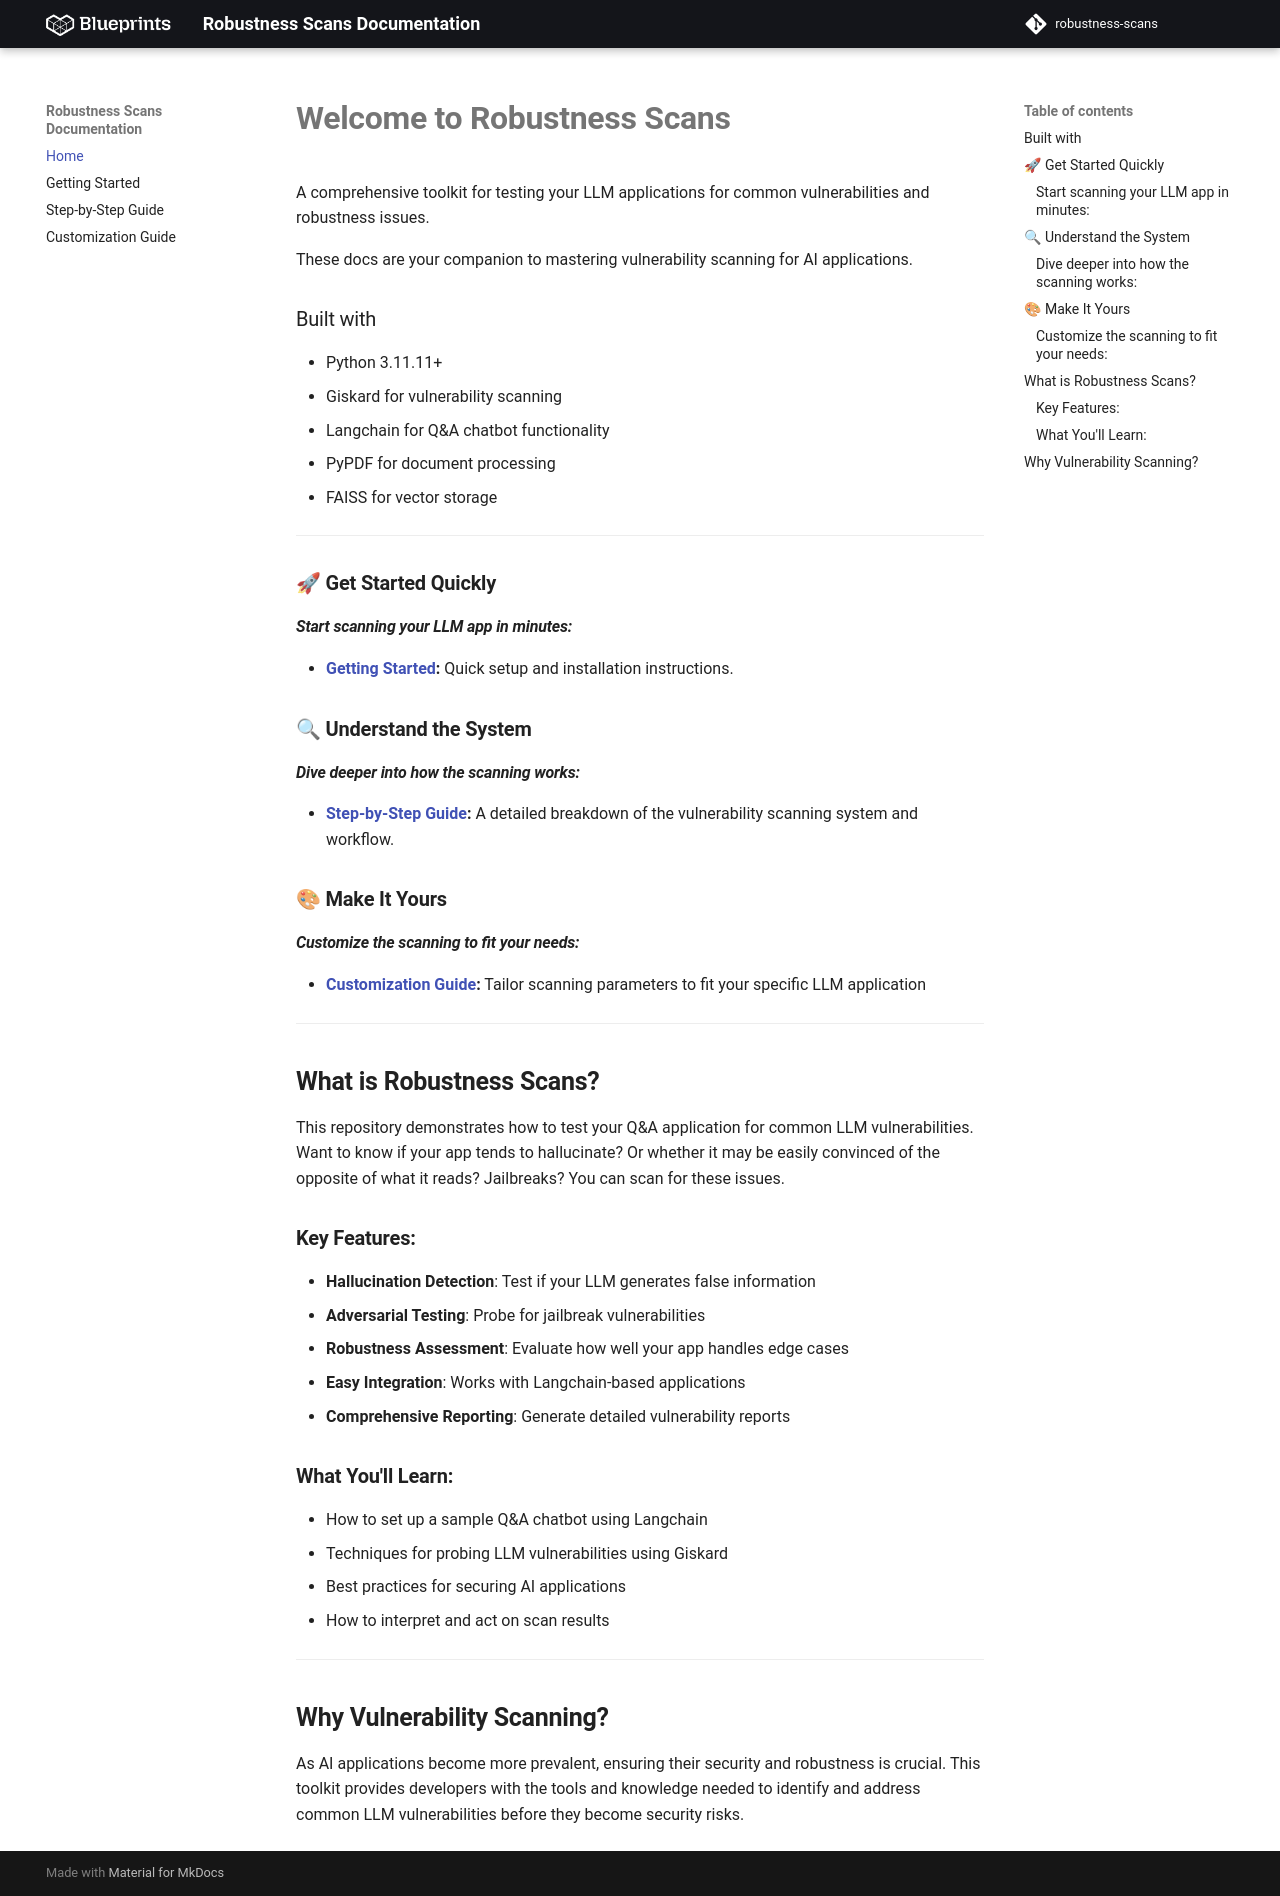

repository: ividal/robustness-scans · page: index.html · generator: mkdocs

# **Welcome to Robustness Scans**

A comprehensive toolkit for testing your LLM applications for common vulnerabilities and robustness issues.

These docs are your companion to mastering vulnerability scanning for AI applications.

### Built with
- Python 3.11.11+
- Giskard for vulnerability scanning
- Langchain for Q&A chatbot functionality
- PyPDF for document processing
- FAISS for vector storage

---

### 🚀 **Get Started Quickly**
#### _Start scanning your LLM app in minutes:_
- **[Getting Started](getting-started.md):** Quick setup and installation instructions.

### 🔍 **Understand the System**
#### _Dive deeper into how the scanning works:_
- **[Step-by-Step Guide](step-by-step-guide.md):** A detailed breakdown of the vulnerability scanning system and workflow.

### 🎨 **Make It Yours**
#### _Customize the scanning to fit your needs:_
- **[Customization Guide](customization.md):** Tailor scanning parameters to fit your specific LLM application

---

## **What is Robustness Scans?**

This repository demonstrates how to test your Q&A application for common LLM vulnerabilities. Want to know if your app tends to hallucinate? Or whether it may be easily convinced of the opposite of what it reads? Jailbreaks? You can scan for these issues.

### **Key Features:**
- **Hallucination Detection**: Test if your LLM generates false information
- **Adversarial Testing**: Probe for jailbreak vulnerabilities
- **Robustness Assessment**: Evaluate how well your app handles edge cases
- **Easy Integration**: Works with Langchain-based applications
- **Comprehensive Reporting**: Generate detailed vulnerability reports

### **What You'll Learn:**
- How to set up a sample Q&A chatbot using Langchain
- Techniques for probing LLM vulnerabilities using Giskard
- Best practices for securing AI applications
- How to interpret and act on scan results

---

## **Why Vulnerability Scanning?**

As AI applications become more prevalent, ensuring their security and robustness is crucial. This toolkit provides developers with the tools and knowledge needed to identify and address common LLM vulnerabilities before they become security risks.
